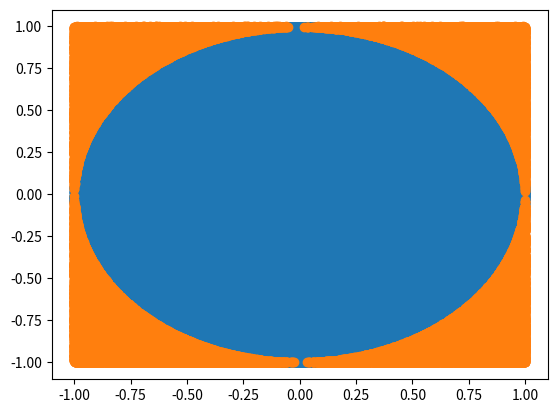

The script that saved this image:
import random
import math
import matplotlib.pyplot as plt

def isInside(px,py):
    return px*px+py*py<1


n=1000000

l1=[0]*n
l2=[0]*n
for i in range(n):
    l1[i]=random.uniform(-1,1)
    l2[i]=random.uniform(-1,1)


nc=0.0
lc1=[]
lc2=[]
lo1=[]
lo2=[]
for i in range(n):
    if isInside(l1[i],l2[i]):
                nc+=1
                lc1.append(l1[i])
                lc2.append(l2[i])
    else: 
      lo2.append(l2[i])
      lo1.append(l1[i])

  
plt.plot(lc1,lc2,'o')       
plt.plot(lo1,lo2,'o')   
plt.savefig('circle.png')


pi_approx=4*nc/n
print(pi_approx)
print(math.pi)